2-way image classification set "Bone Fracture" from GitHub (gabby06-del/PHY379); label vocabulary: comminuted bone fracture, simple bone fracture.

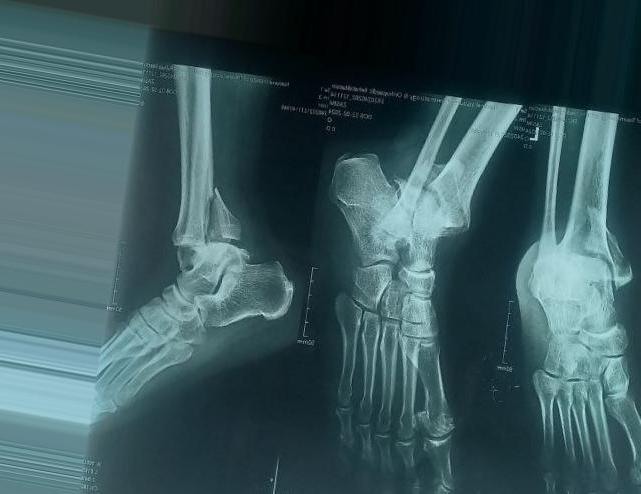
Label: comminuted bone fracture

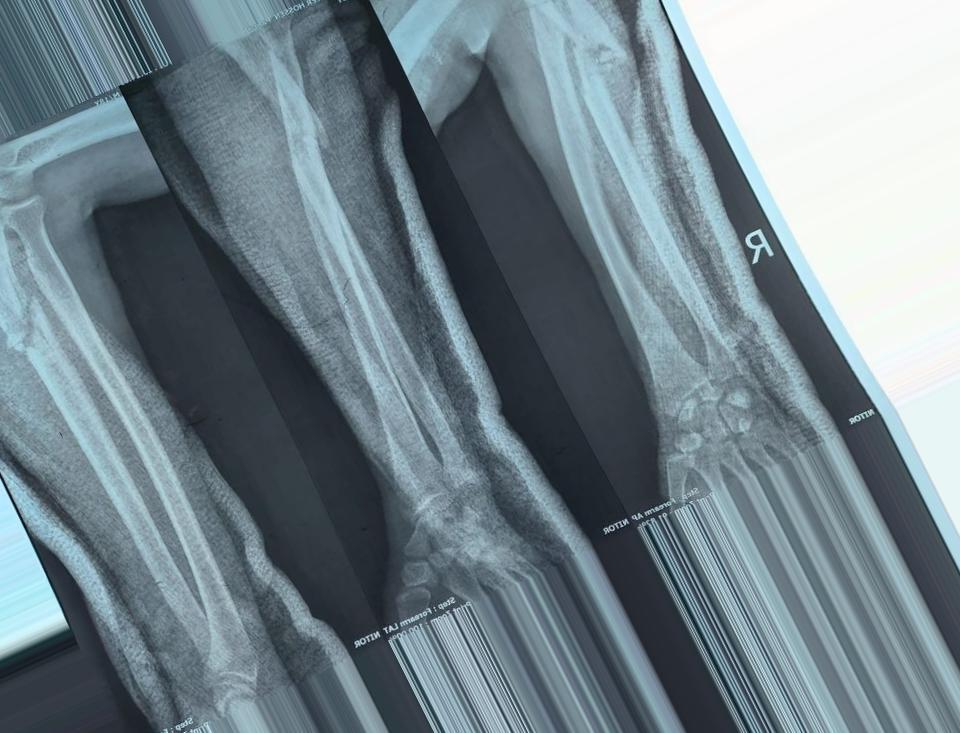
Label: simple bone fracture

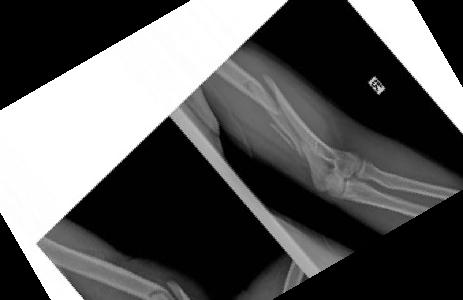
Label: comminuted bone fracture

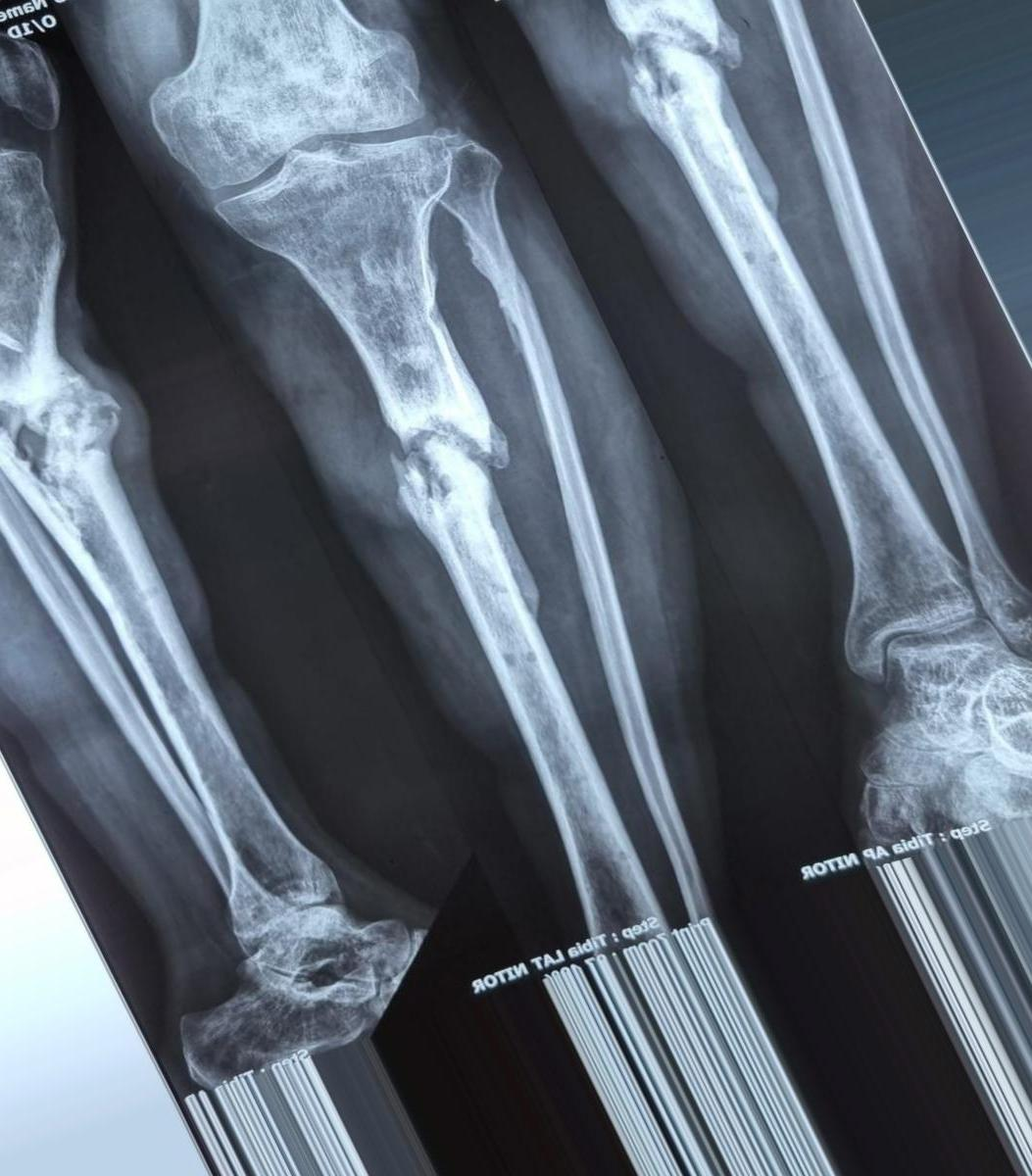
Label: simple bone fracture
